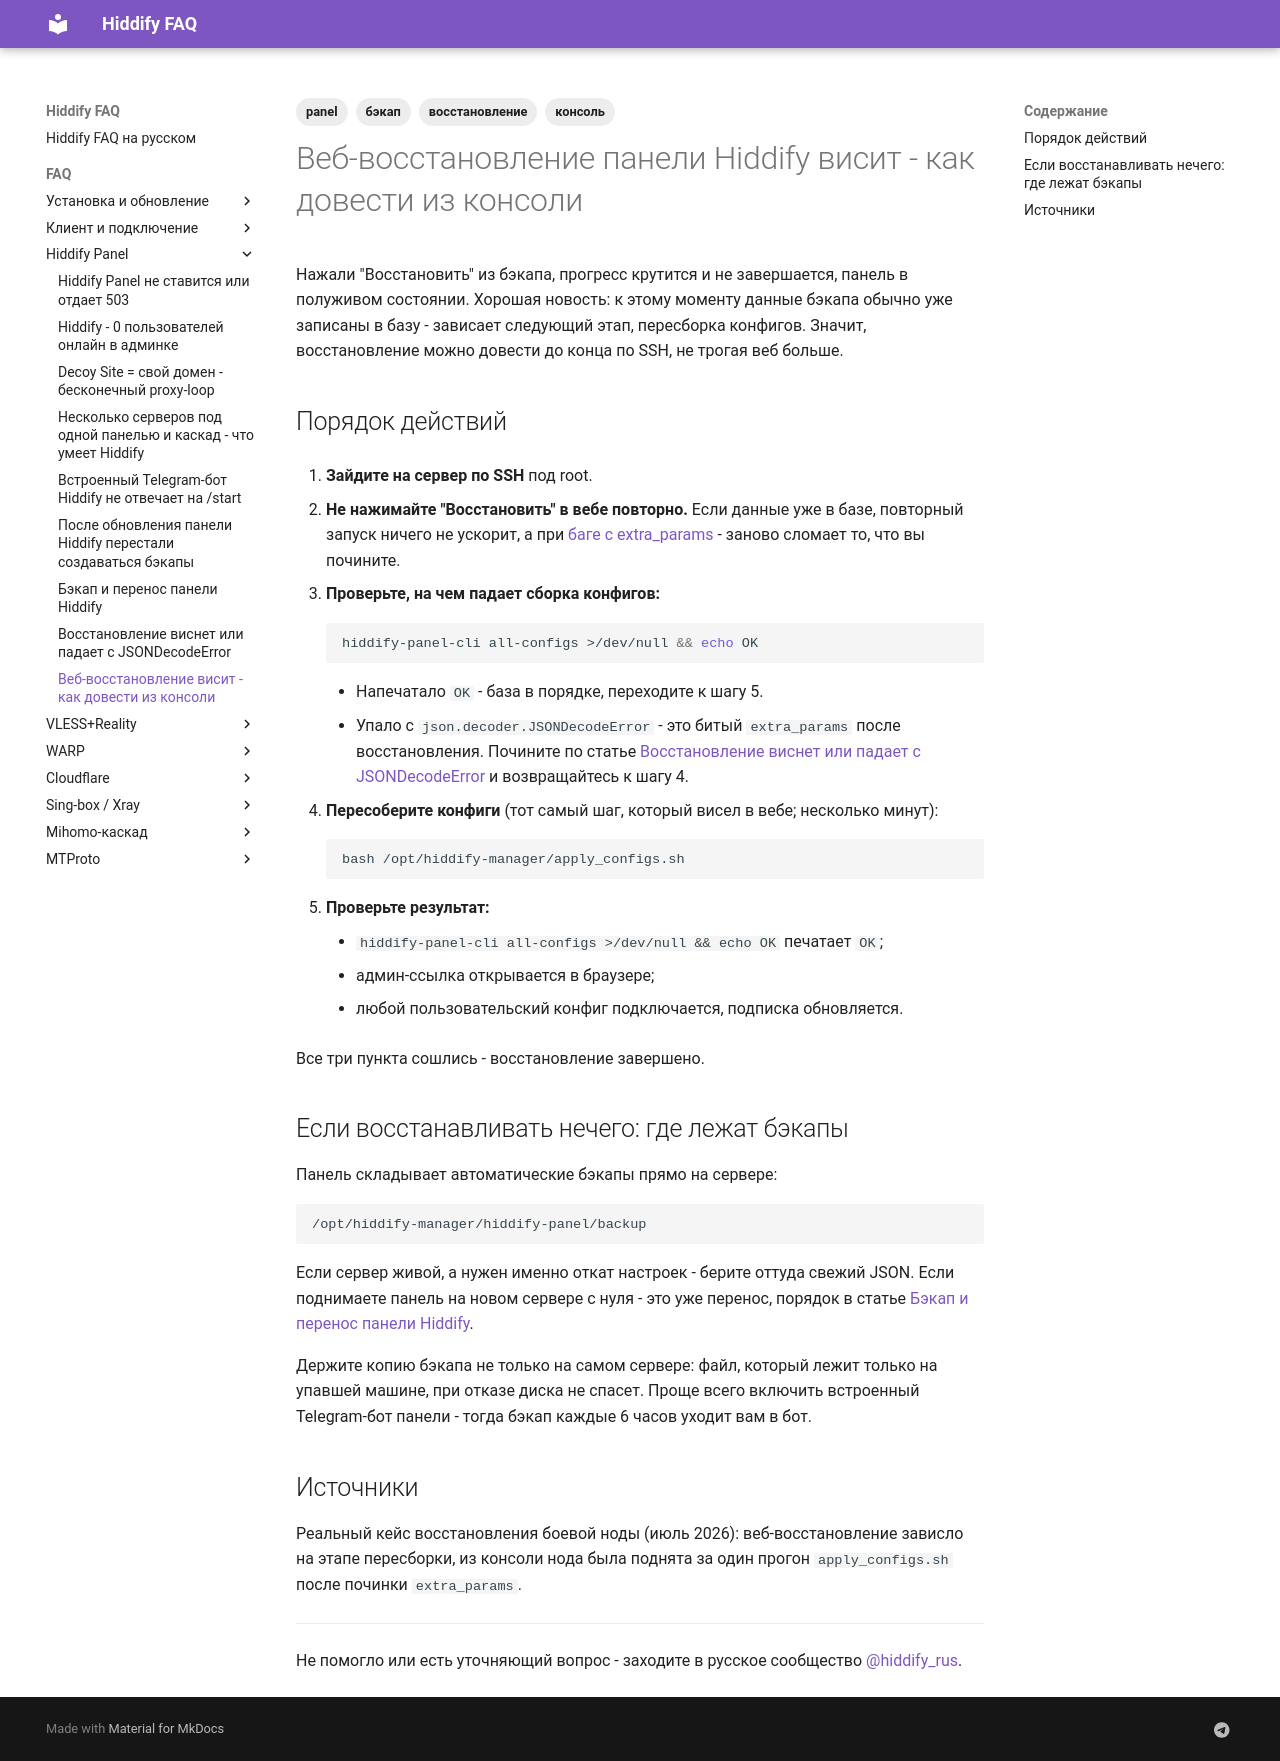

repository: dewil/hiddify-faq · page: faq/panel/panel-restore-console/index.html · generator: mkdocs

---
title: Веб-восстановление панели Hiddify висит - как довести из консоли
description: Кнопка "Восстановить" в панели Hiddify крутится бесконечно или оборвалась. Как завершить восстановление из консоли по SSH - apply_configs, проверка, где лежат бэкапы.
tags:
  - panel
  - бэкап
  - восстановление
  - консоль
---

# Веб-восстановление панели Hiddify висит - как довести из консоли

Нажали "Восстановить" из бэкапа, прогресс крутится и не завершается, панель в полуживом состоянии. Хорошая новость: к этому моменту данные бэкапа обычно уже записаны в базу - зависает следующий этап, пересборка конфигов. Значит, восстановление можно довести до конца по SSH, не трогая веб больше.

## Порядок действий

1. **Зайдите на сервер по SSH** под root.

2. **Не нажимайте "Восстановить" в вебе повторно.** Если данные уже в базе, повторный запуск ничего не ускорит, а при [баге с extra_params](restore-hangs-extra-params.md) - заново сломает то, что вы почините.

3. **Проверьте, на чем падает сборка конфигов:**

    ```bash
    hiddify-panel-cli all-configs >/dev/null && echo OK
    ```

    - Напечатало `OK` - база в порядке, переходите к шагу 5.
    - Упало с `json.decoder.JSONDecodeError` - это битый `extra_params` после восстановления. Почините по статье [Восстановление виснет или падает с JSONDecodeError](restore-hangs-extra-params.md) и возвращайтесь к шагу 4.

4. **Пересоберите конфиги** (тот самый шаг, который висел в вебе; несколько минут):

    ```bash
    bash /opt/hiddify-manager/apply_configs.sh
    ```

5. **Проверьте результат:**

    - `hiddify-panel-cli all-configs >/dev/null && echo OK` печатает `OK`;
    - админ-ссылка открывается в браузере;
    - любой пользовательский конфиг подключается, подписка обновляется.

Все три пункта сошлись - восстановление завершено.

## Если восстанавливать нечего: где лежат бэкапы

Панель складывает автоматические бэкапы прямо на сервере:

```
/opt/hiddify-manager/hiddify-panel/backup
```

Если сервер живой, а нужен именно откат настроек - берите оттуда свежий JSON. Если поднимаете панель на новом сервере с нуля - это уже перенос, порядок в статье [Бэкап и перенос панели Hiddify](panel-backup-restore-migrate.md).

Держите копию бэкапа не только на самом сервере: файл, который лежит только на упавшей машине, при отказе диска не спасет. Проще всего включить встроенный Telegram-бот панели - тогда бэкап каждые 6 часов уходит вам в бот.

## Источники

Реальный кейс восстановления боевой ноды (июль 2026): веб-восстановление зависло на этапе пересборки, из консоли нода была поднята за один прогон `apply_configs.sh` после починки `extra_params`.

---

Не помогло или есть уточняющий вопрос - заходите в русское сообщество [@hiddify_rus](https://t.me/hiddify_rus).
